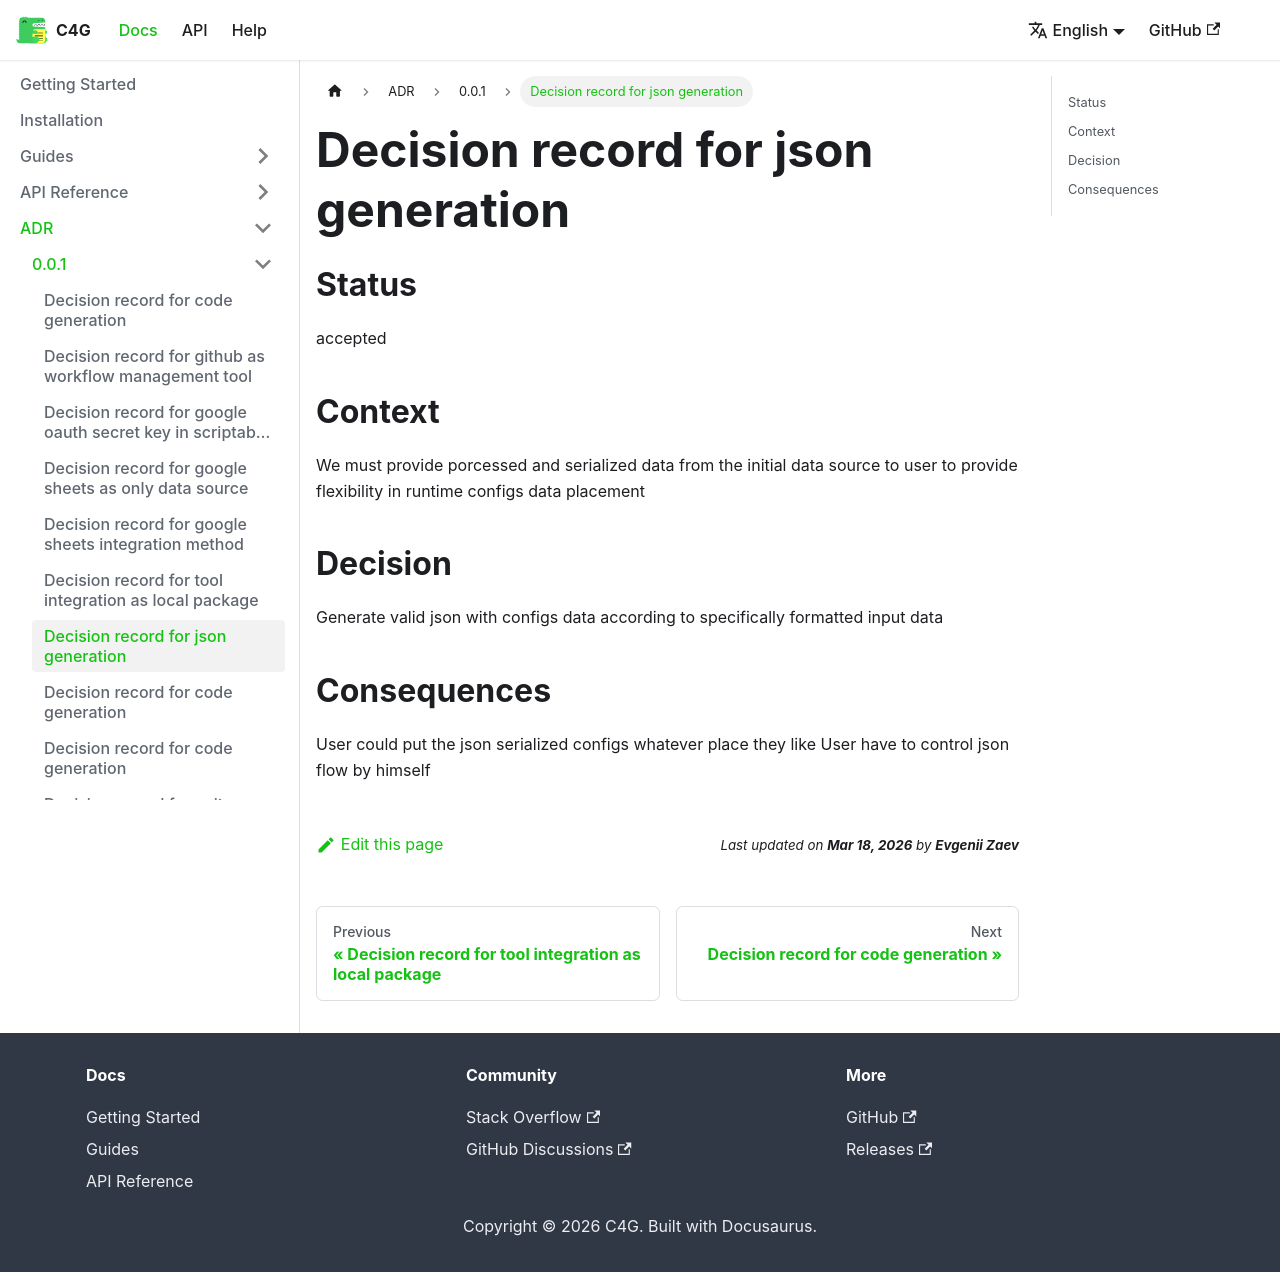

repository: vangogih/C4G · page: docs/adr/0.0.1/json-generation/index.html · generator: docusaurus

# Decision record for json generation

## Status

accepted

## Context

We must provide porcessed and serialized data from the initial data source to user
to provide flexibility in runtime configs data placement

## Decision

Generate valid json with configs data according to specifically formatted input data

## Consequences

User could put the json serialized configs whatever place they like
User have to control json flow by himself
